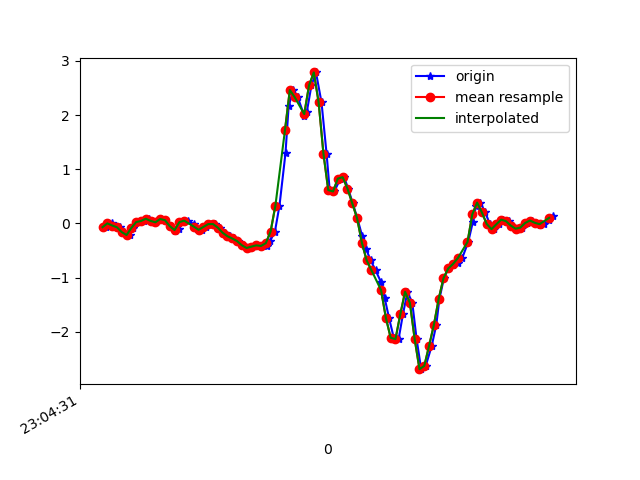

The table this chart was drawn from, first rows:
1617836672013, 532315634055789, -0.06894699, -0.08727591, -0.244249
1617836672038, 532315653077405, 6.916197E-4, 0.08621, -0.254
1617836672057, 532315672254010, -0.0384, -0.1288, -0.1783
1617836672072, 532315691275642, -0.07139, 0.1058, -0.1783
1617836672091, 532315710297274, -0.1606, -0.1862, -0.105
1617836672113, 532315729339514, -0.2143, -0.02375, -0.1355
1617836672128, 532315748360730, -0.08361, 0.173, -0.1575
1617836672147, 532315767381930, 0.02513, -0.2437, -0.1318
1617836672172, 532315786427978, 0.04467, -0.08728, -0.2259
1617836672195, 532315805449194, 0.08621, -0.04452, -0.2345
1617836672207, 532315824470442, 0.04712, -0.1044, -0.254
1617836672223, 532315843522954, 0.02024, 0.07155, -0.2968
1617836672242, 532315862544618, 0.08133, -0.004198, -0.2161
1617836672261, 532315881566250, 0.05933, -0.05307, -0.2284
1617836672282, 532315900612682, -0.05062, 0.3171, -0.2394
1617836672301, 532315919634346, -0.141, 0.05567, -0.1929
1617836672318, 532315938651530, -0.1056, 0.1253, -0.2589
1617836672337, 532315957697770, 0.0239, 0.4576, -0.2467
1617836672356, 532315976719146, 0.05078, 0.2011, -0.2015
1617836672381, 532315995740554, -0.01519, 0.1791, -0.2174
1617836672394, 532316014786794, -0.1019, 0.1314, -0.199
1617836672413, 532316033795338, -0.1178, 0.1106, -0.1551
1617836672432, 532316052840970, -0.06528, 0.1277, -0.1099
1617836672457, 532316071861834, -0.01275, 0.1546, -0.06221
1617836672470, 532316090882698, -0.01153, 0.1791, 9.7E-5
1617836672489, 532316109928330, -0.0775, 0.2035, 0.07829
1617836672509, 532316128949194, -0.1716, 0.2304, 0.1553
1617836672531, 532316147956490, -0.2363, 0.267, 0.2261
1617836672546, 532316167001674, -0.2779, 0.3135, 0.2872
1617836672565, 532316186022090, -0.3255, 0.3501, 0.3422
1617836672584, 532316205042378, -0.4025, 0.3538, 0.3874
1617836672605, 532316224087562, -0.4538, 0.3342, 0.3996
1617836672623, 532316243113610, -0.4281, 0.3379, 0.3935
1617836672641, 532316262134090, -0.4049, 0.3733, 0.3556
1617836672662, 532316281179466, -0.4159, 0.4026, 0.264
1617836672683, 532316300199946, -0.4123, 0.3929, 0.1235
1617836672699, 532316319220554, -0.3157, 0.3831, -0.09642
1617836672718, 532316338267466, -0.1496, 0.3244, -0.4581
1617836672737, 532316357288074, 0.3306, -0.09094, -0.9431
1617836672762, 532316376308682, 1.298, -0.9315, -1.52
1617836672775, 532316395354058, 2.159, -2.124, -1.947
1617836672794, 532316414374602, 2.461, -3.384, -2.271
1617836672813, 532316433392586, 2.332, -4.424, -2.641
1617836672841, 532316452437898, 1.974, -5.217, -2.98
1617836672851, 532316471458442, 2.063, -5.679, -3.079
1617836672870, 532316490478986, 2.547, -5.743, -2.948
1617836672889, 532316509524298, 2.786, -5.452, -2.706
1617836672912, 532316528544778, 2.233, -5.024, -2.493
1617836672933, 532316547586058, 1.288, -4.561, -2.39
1617836672946, 532316566606474, 0.6152, -4.033, -2.368
1617836672965, 532316585627018, 0.5896, -3.405, -2.253
1617836672991, 532316604672138, 0.8278, -2.753, -2.041
1617836673006, 532316623692554, 0.8535, -2.14, -1.767
1617836673023, 532316642712074, 0.6433, -1.59, -1.521
1617836673042, 532316661757322, 0.3721, -1.051, -1.246
1617836673061, 532316680777738, 0.09721, -0.5063, -0.9614
1617836673081, 532316699798026, -0.2278, 0.003132, -0.6389
1617836673098, 532316718843274, -0.4782, 0.4918, -0.2296
1617836673117, 532316737873418, -0.6835, 0.9707, 0.2115
1617836673137, 532316756894090, -0.8643, 1.412, 0.6647
1617836673160, 532316775939466, -1.085, 1.802, 1.112
... 38 more rows
